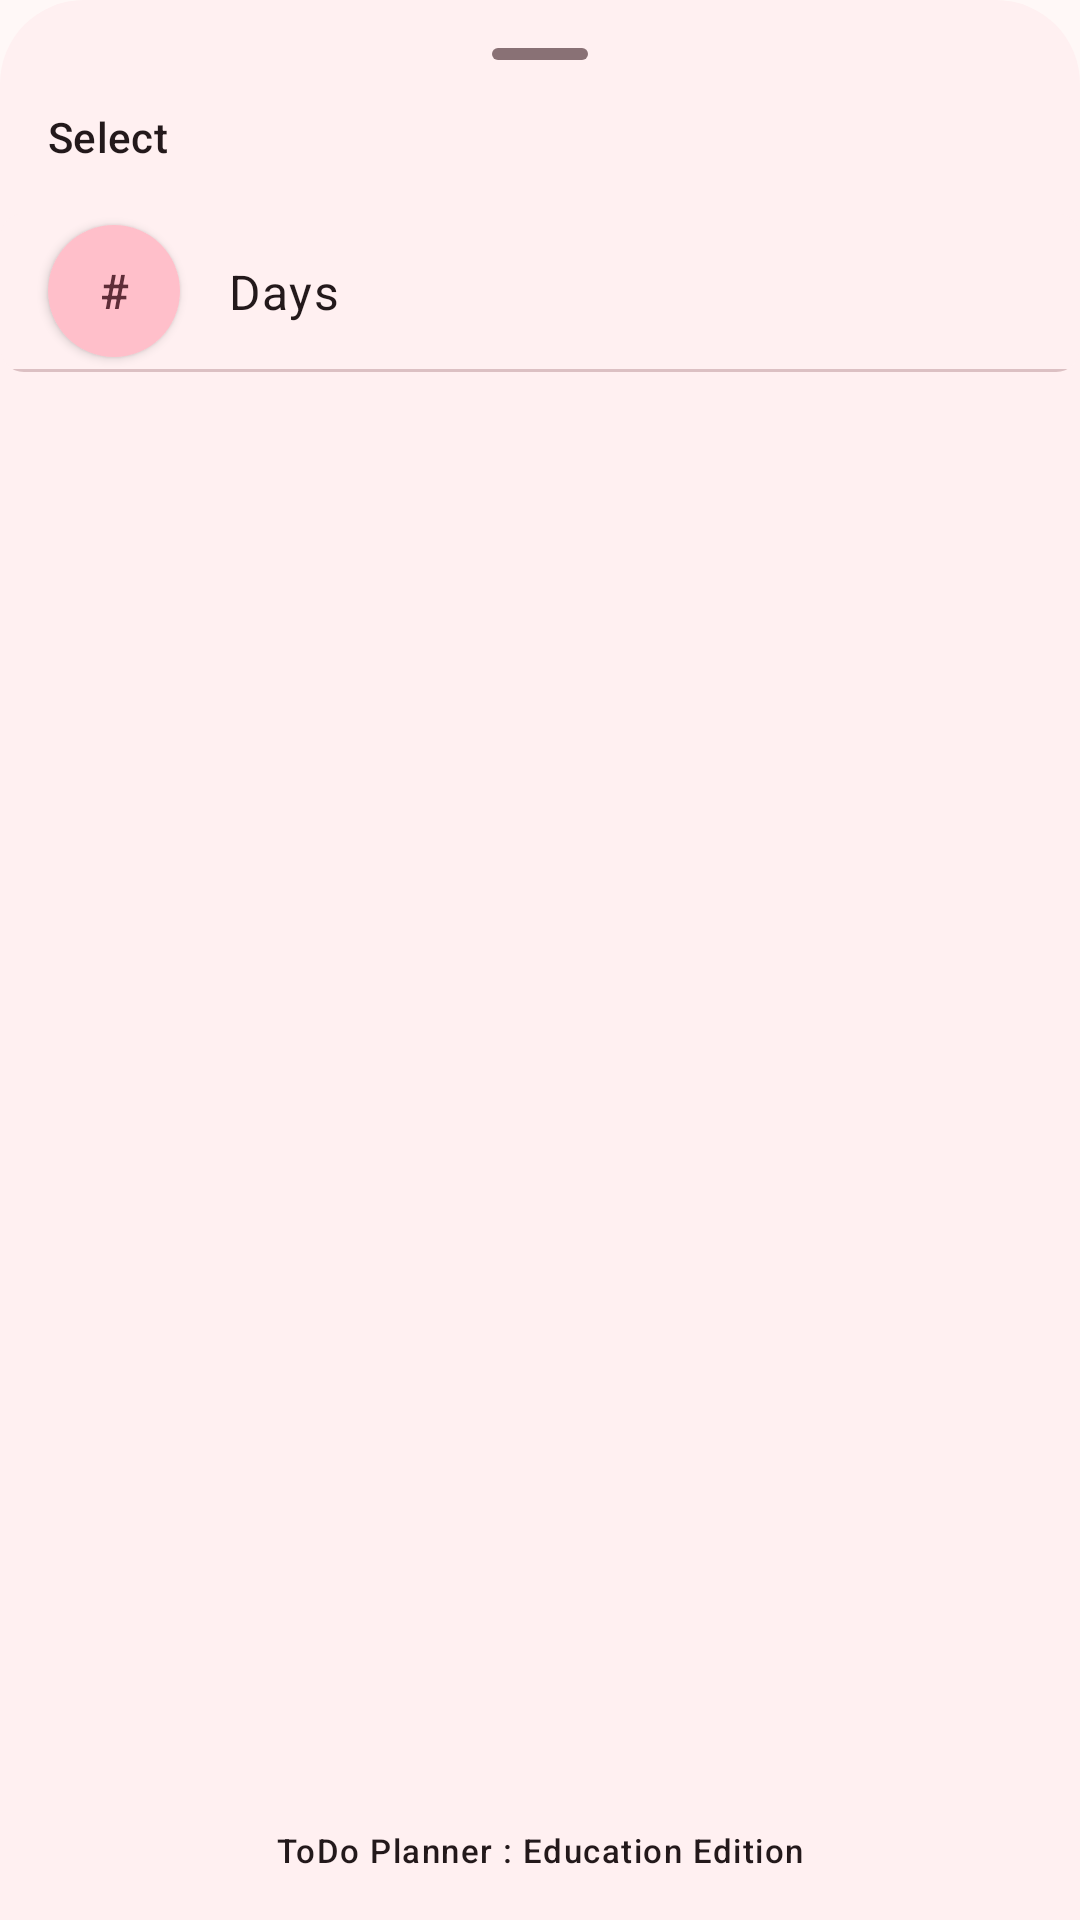

Reconstruct the res/layout file that produces this screen, plus the resources it refers to.
<!-- AndroidManifest.xml: application theme AppTheme -->
<!-- res/layout/modal_bottom_sheet_dialog.xml -->
<?xml version="1.0" encoding="utf-8"?>
<androidx.constraintlayout.widget.ConstraintLayout xmlns:android="http://schemas.android.com/apk/res/android"
    xmlns:app="http://schemas.android.com/apk/res-auto"
    android:layout_width="match_parent"
    android:layout_height="match_parent"
    xmlns:tools="http://schemas.android.com/tools"
    android:background="@drawable/bottom_sheet_global_background">

    <androidx.appcompat.widget.AppCompatImageView
        android:id="@+id/bottom_sheet_handle"
        android:layout_width="32dp"
        android:layout_height="4dp"
        android:layout_marginTop="16dp"
        android:layout_marginBottom="16dp"
        android:src="@drawable/bottom_sheet_handle"
        app:layout_constraintBottom_toTopOf="@+id/guideline_top_bottom_sheet"
        app:layout_constraintEnd_toEndOf="parent"
        app:layout_constraintStart_toStartOf="parent"
        app:layout_constraintTop_toTopOf="parent" />

    <androidx.constraintlayout.widget.Guideline
        android:id="@+id/guideline_top_bottom_sheet"
        android:layout_width="wrap_content"
        android:layout_height="wrap_content"
        android:orientation="horizontal"
        app:layout_constraintGuide_begin="36dp" />

    <com.google.android.material.textview.MaterialTextView
        android:id="@+id/text_view_title_bottom_sheet"
        android:layout_width="match_parent"
        android:layout_height="wrap_content"
        android:layout_marginStart="16dp"
        android:layout_marginEnd="16dp"
        android:text="@string/select"
        android:textAppearance="?attr/textAppearanceLabelLarge"
        android:textColor="?attr/colorOnSurface"
        app:layout_constraintEnd_toEndOf="parent"
        app:layout_constraintStart_toStartOf="parent"
        app:layout_constraintTop_toTopOf="@+id/guideline_top_bottom_sheet" />

    <androidx.recyclerview.widget.RecyclerView
        android:id="@+id/recycler_view_item_bottom_sheet"
        android:layout_width="match_parent"
        android:layout_height="wrap_content"
        android:layout_marginTop="16dp"
        app:layout_constraintEnd_toEndOf="parent"
        app:layout_constraintStart_toStartOf="parent"
        app:layout_constraintTop_toBottomOf="@+id/text_view_title_bottom_sheet"
        tools:itemCount="7"
        tools:listitem="@layout/item_general_bottom_sheet" />

    <include
        android:id="@+id/include_custom_add_button_bottom_sheet"
        layout="@layout/item_general_bottom_sheet"
        android:layout_width="match_parent"
        android:layout_height="wrap_content"
        app:layout_constraintTop_toBottomOf="@+id/recycler_view_item_bottom_sheet" />

    <com.google.android.material.textview.MaterialTextView
        android:layout_width="match_parent"
        android:layout_height="wrap_content"
        android:layout_marginTop="24dp"
        android:layout_marginBottom="16dp"
        android:text="@string/app_name"
        android:textAlignment="center"
        android:textAppearance="?attr/textAppearanceLabelSmall"
        android:textColor="?attr/colorOnSurface"
        app:layout_constraintBottom_toBottomOf="parent"
        app:layout_constraintTop_toBottomOf="@+id/include_custom_add_button_bottom_sheet"
        app:layout_constraintVertical_bias="1.0" />




</androidx.constraintlayout.widget.ConstraintLayout>
<!-- res/layout/item_general_bottom_sheet.xml (included above) -->
<?xml version="1.0" encoding="utf-8"?>
<com.google.android.material.card.MaterialCardView xmlns:android="http://schemas.android.com/apk/res/android"
    xmlns:app="http://schemas.android.com/apk/res-auto"
    xmlns:tools="http://schemas.android.com/tools"
    android:layout_width="match_parent"
    android:layout_height="wrap_content"
    android:minHeight="48dp"
    app:cardBackgroundColor="?attr/colorSurfaceContainerLow"
    app:strokeWidth="0dp"
    android:id="@+id/card_view_item_general"
    app:cardCornerRadius="8dp">

    <androidx.constraintlayout.widget.ConstraintLayout
        android:layout_width="match_parent"
        android:layout_height="wrap_content">

        <androidx.appcompat.widget.AppCompatButton
            android:id="@+id/button_item_bottom_sheet"
            android:layout_width="wrap_content"
            android:layout_height="wrap_content"
            android:layout_marginStart="16dp"
            android:layout_marginTop="4dp"
            android:layout_marginBottom="4dp"
            android:background="@drawable/circle_usages"
            android:gravity="center"
            android:maxWidth="40dp"
            android:maxHeight="40dp"
            android:minWidth="44dp"
            android:minHeight="44dp"
            android:text="@string/default_char"
            android:textAllCaps="false"
            android:textAppearance="?attr/textAppearanceTitleMedium"
            android:textColor="@color/text_color_card_usage"
            app:layout_constraintBottom_toTopOf="@id/divider_bottom_sheet"
            app:layout_constraintDimensionRatio="1"
            app:layout_constraintStart_toStartOf="parent"
            app:layout_constraintTop_toTopOf="parent"
            tools:ignore="TouchTargetSizeCheck" />

        <com.google.android.material.textview.MaterialTextView
            android:id="@+id/text_view_item_bottom_sheet"
            android:layout_width="0dp"
            android:layout_height="wrap_content"
            android:layout_marginStart="16dp"
            android:layout_marginEnd="16dp"
            android:ellipsize="marquee"
            android:maxLines="1"
            android:text="@string/days"
            android:textAppearance="?attr/textAppearanceBodyLarge"
            android:textColor="?attr/colorOnSurface"
            app:layout_constraintBottom_toBottomOf="@+id/button_item_bottom_sheet"
            app:layout_constraintEnd_toEndOf="parent"
            app:layout_constraintStart_toEndOf="@+id/button_item_bottom_sheet"
            app:layout_constraintTop_toTopOf="@+id/button_item_bottom_sheet" />

        <com.google.android.material.divider.MaterialDivider
            android:id="@+id/divider_bottom_sheet"
            android:layout_width="match_parent"
            android:layout_height="1dp"
            android:backgroundTint="?attr/colorOutlineVariant"
            app:layout_constraintBottom_toBottomOf="parent"
            app:layout_constraintEnd_toEndOf="parent"
            app:layout_constraintStart_toStartOf="parent"/>


    </androidx.constraintlayout.widget.ConstraintLayout>

</com.google.android.material.card.MaterialCardView>
<!-- resources referenced by this layout -->
<resources>
  <!-- drawable bottom_sheet_global_background (drawable) -->
  <?xml version="1.0" encoding="utf-8"?>
  <shape xmlns:android="http://schemas.android.com/apk/res/android"
      android:shape="rectangle">
      <corners
          android:topRightRadius="28dp"
          android:topLeftRadius="28dp"
          android:bottomLeftRadius="0dp"
          android:bottomRightRadius="0dp"
          />
      <solid android:color="?attr/colorSurfaceContainerLow" />
  </shape>
  <!-- drawable bottom_sheet_handle (drawable) -->
  <?xml version="1.0" encoding="utf-8"?>
  <shape xmlns:android="http://schemas.android.com/apk/res/android"
      android:shape="rectangle">
      <corners android:radius="100dp"/>
      <solid android:color="?attr/colorOutline" />
  </shape>
  <string name="app_name">ToDo Planner : Education Edition</string>
  <string name="days">Days</string>
  <string name="default_char">#</string>
  <string name="select">Select</string>
  <color name="md_theme_primary">#53001F</color>
  <color name="md_theme_onPrimary">#FFFFFF</color>
  <color name="md_theme_primaryContainer">#861D3E</color>
  <color name="md_theme_onPrimaryContainer">#FFD6DC</color>
  <color name="md_theme_secondary">#864E5A</color>
  <color name="md_theme_onSecondary">#FFFFFF</color>
  <color name="md_theme_secondaryContainer">#FFBFCA</color>
  <color name="md_theme_onSecondaryContainer">#5E2D38</color>
  <color name="md_theme_tertiary">#471600</color>
  <color name="md_theme_onTertiary">#FFFFFF</color>
  <color name="md_theme_tertiaryContainer">#78310C</color>
  <color name="md_theme_onTertiaryContainer">#FFD8C8</color>
  <color name="md_theme_error">#BA1A1A</color>
  <color name="md_theme_onError">#FFFFFF</color>
  <color name="md_theme_errorContainer">#FFDAD6</color>
  <color name="md_theme_onErrorContainer">#410002</color>
  <color name="md_theme_background">#FFF8F7</color>
  <color name="md_theme_onBackground">#23191B</color>
  <color name="md_theme_surface">#FFF8F7</color>
  <color name="md_theme_onSurface">#23191B</color>
  <color name="md_theme_surfaceVariant">#F9DBDF</color>
  <color name="md_theme_onSurfaceVariant">#564145</color>
  <color name="md_theme_outline">#897175</color>
  <color name="md_theme_outlineVariant">#DCC0C3</color>
  <color name="md_theme_inverseSurface">#392D2F</color>
  <color name="md_theme_inverseOnSurface">#FFECEE</color>
  <color name="md_theme_inversePrimary">#FFB1C0</color>
  <color name="md_theme_primaryFixed">#FFD9DF</color>
  <color name="md_theme_onPrimaryFixed">#3F0016</color>
  <color name="md_theme_primaryFixedDim">#FFB1C0</color>
  <color name="md_theme_onPrimaryFixedVariant">#861C3E</color>
  <color name="md_theme_secondaryFixed">#FFD9DF</color>
  <color name="md_theme_onSecondaryFixed">#360D18</color>
  <color name="md_theme_secondaryFixedDim">#FBB3C0</color>
  <color name="md_theme_onSecondaryFixedVariant">#6B3742</color>
  <color name="md_theme_tertiaryFixed">#FFDBCD</color>
  <color name="md_theme_onTertiaryFixed">#360F00</color>
  <color name="md_theme_tertiaryFixedDim">#FFB596</color>
  <color name="md_theme_onTertiaryFixedVariant">#78310C</color>
  <color name="md_theme_surfaceDim">#E9D5D7</color>
  <color name="md_theme_surfaceBright">#FFF8F7</color>
  <color name="md_theme_surfaceContainerLowest">#FFFFFF</color>
  <color name="md_theme_surfaceContainerLow">#FFF0F1</color>
  <color name="md_theme_surfaceContainer">#FEE9EB</color>
  <color name="md_theme_surfaceContainerHigh">#F8E3E5</color>
  <color name="md_theme_surfaceContainerHighest">#F2DEE0</color>
</resources>
